Photos from the image-classification dataset "Image_for_classification" in the GitHub repository akellasrinivas/hypertensia. Its 4 classes are: hypertensive retinopathy mask, hypertensive retinopathy pre-treatment, non hypertensive retinopathy, non hypertensive retinopathy pre-treatment.

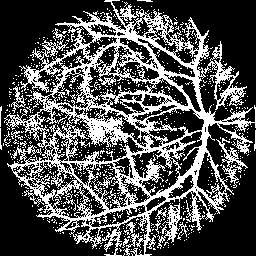
Label: hypertensive retinopathy mask

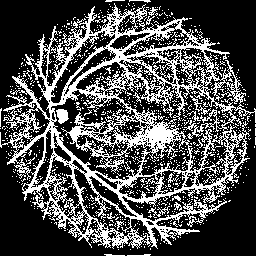
Label: hypertensive retinopathy mask

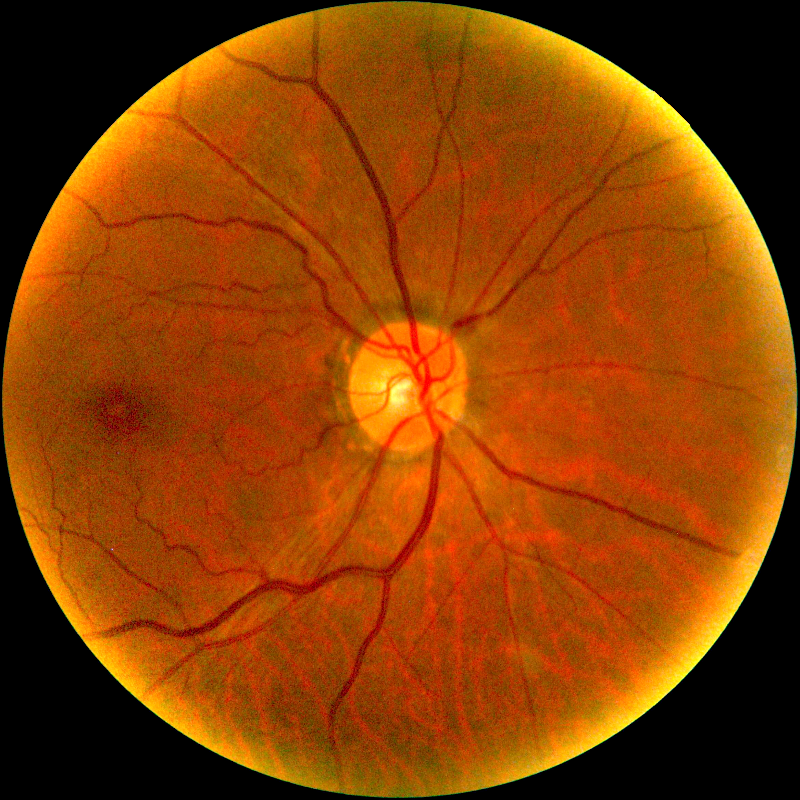
Label: hypertensive retinopathy pre-treatment

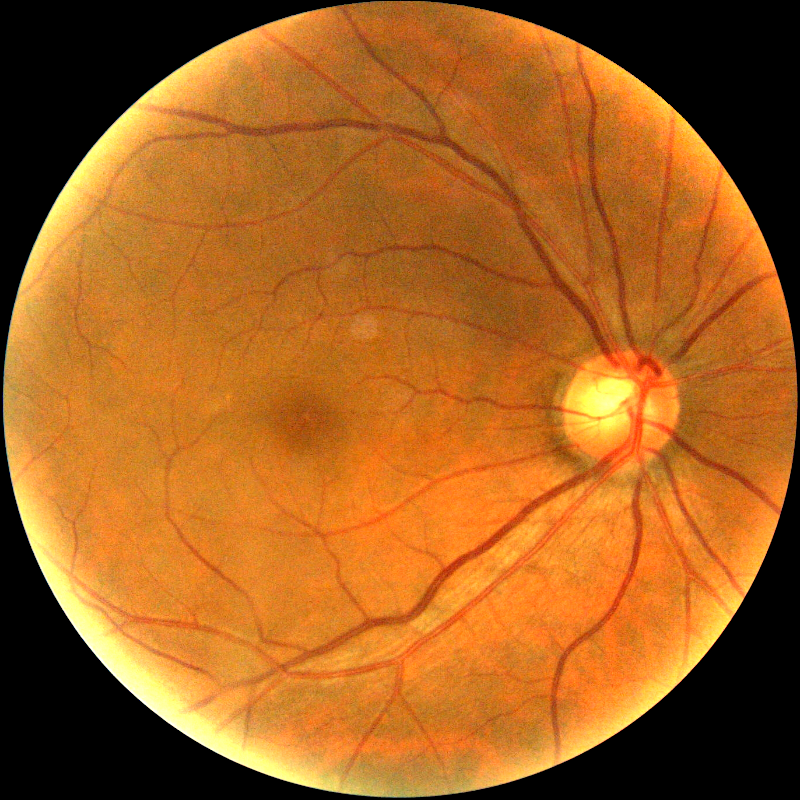
Label: non hypertensive retinopathy pre-treatment

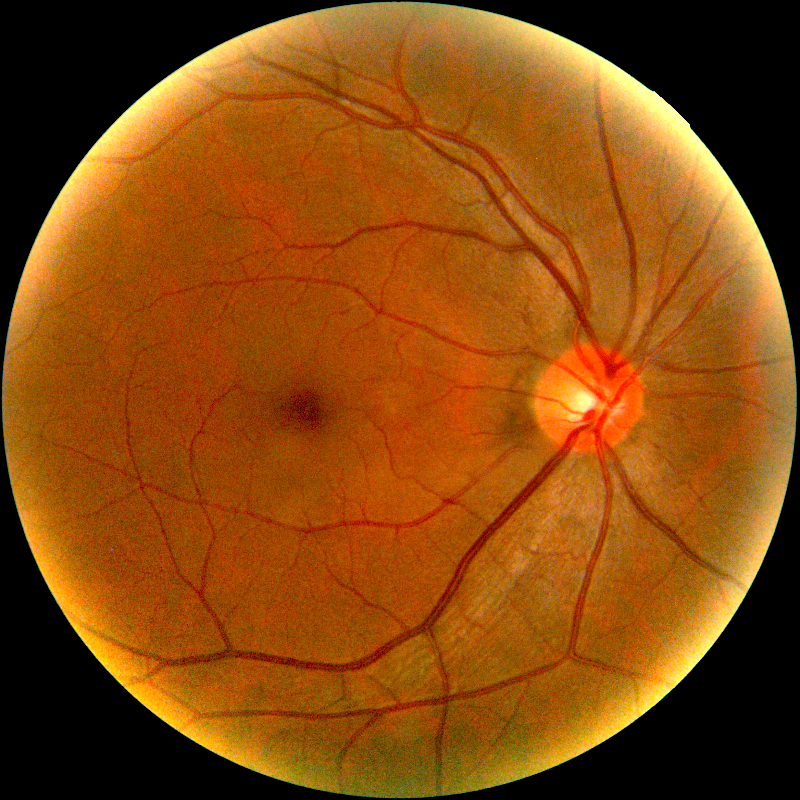
Label: non hypertensive retinopathy pre-treatment

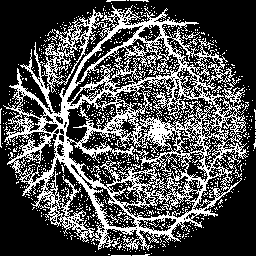
Label: hypertensive retinopathy mask
